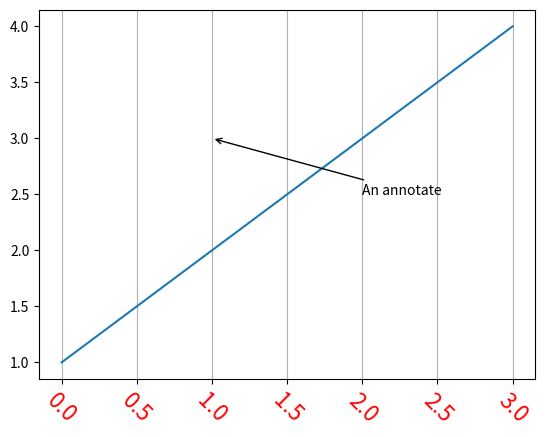

Python code for this plot:
#!/usr/bin/env python
# -*- coding: utf-8 -*-
import matplotlib as mpl
import matplotlib.pyplot as plt
from matplotlib.font_manager import FontProperties

ax = plt.gca()
ann = ax.annotate(
    'An annotate',
    xy=(1.0, 3.0),
    xycoords='data',
    xytext=(2.0, 2.5),
    textcoords='data',
    arrowprops=dict(arrowstyle='->'))

line = ax.plot((1, 2, 3, 4))

ax.xaxis.grid(True)
ax.xaxis.set_label('TEST')
for label in ax.xaxis.get_ticklabels(minor=False):
    label.set_color('red')
    label.set_rotation(-45.)
    label.set_fontsize(16)

plt.show()
